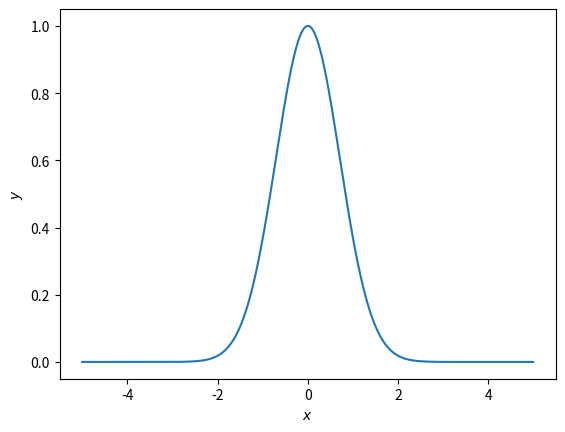

This figure's Python source:
import numpy as np
import matplotlib.pyplot as plt

x = np.arange(-5,5,.01)
y = np.exp(-x*x)

plt.plot(x,y)
plt.xlabel("$x$")
plt.ylabel("$y$")
fig = plt.gcf()
fig.savefig("gaussian.png",dpi=300,transparent=True)
plt.show()
